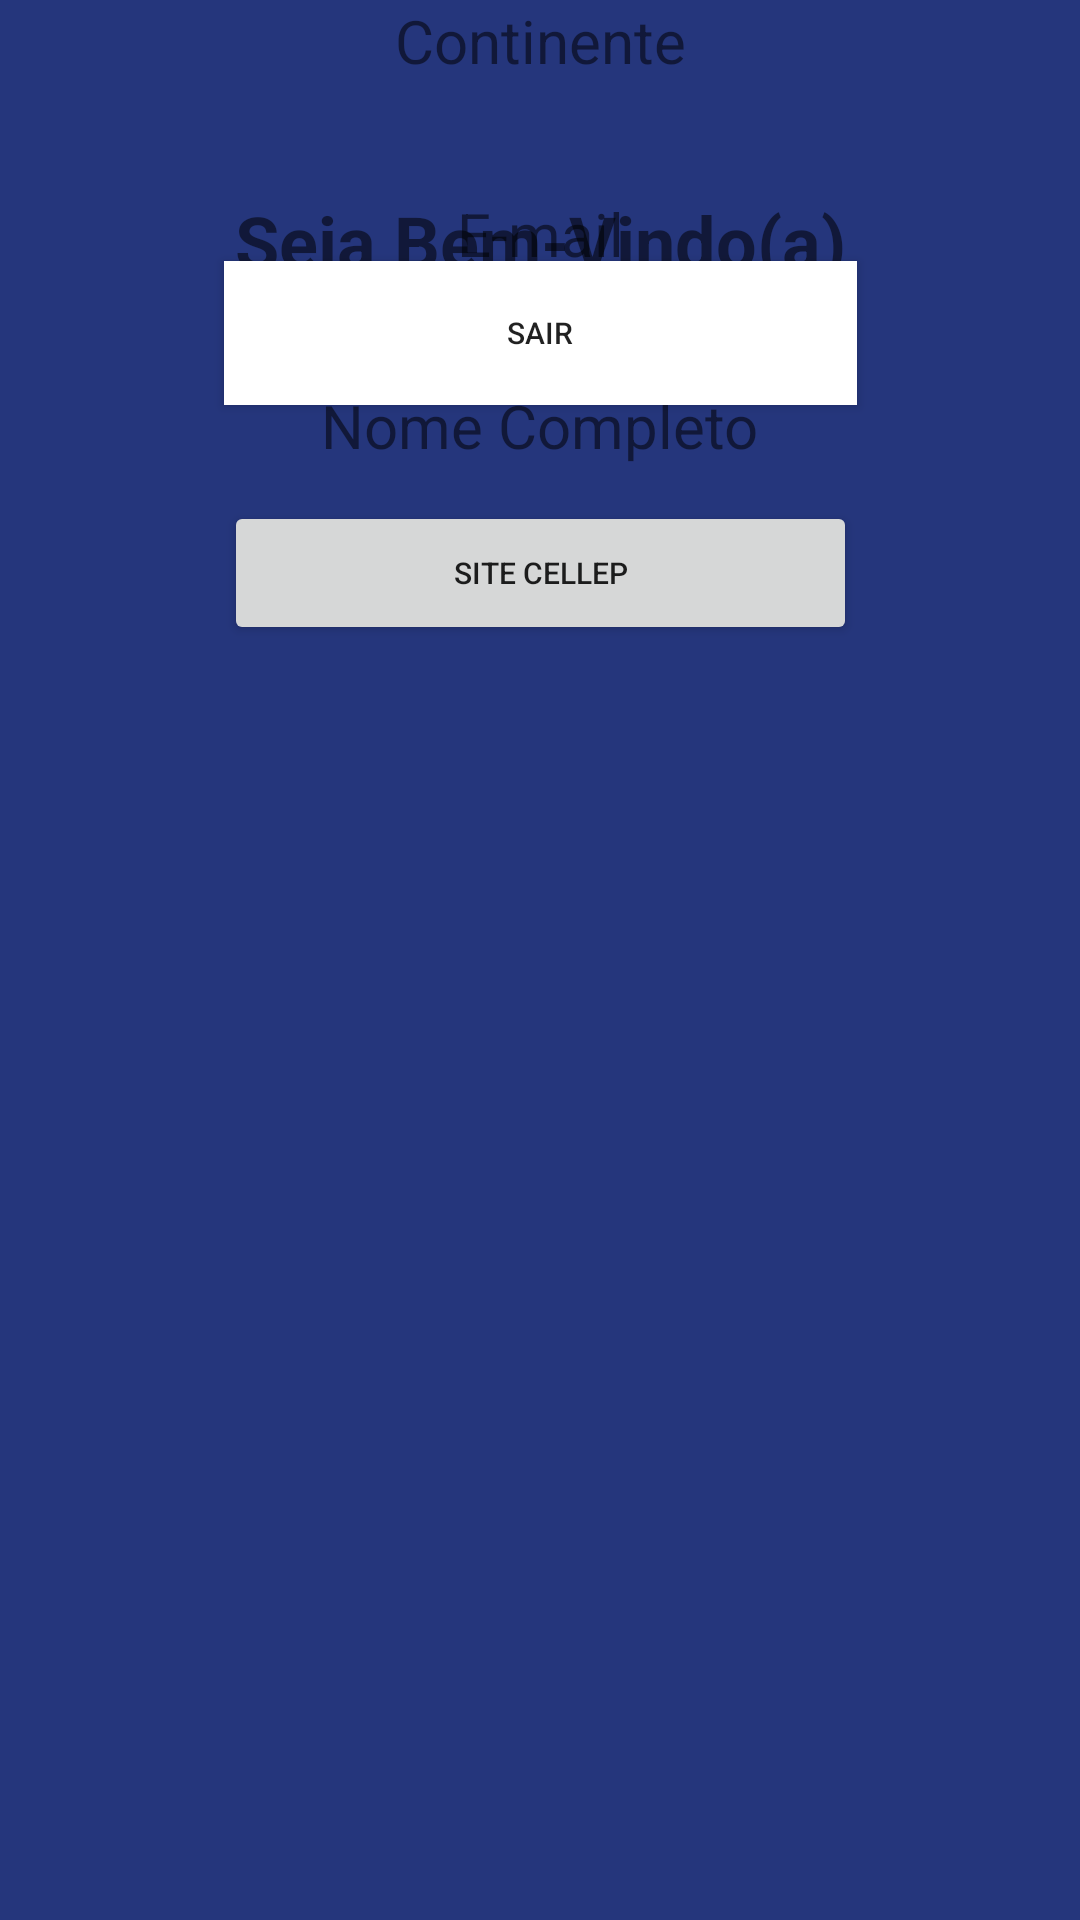

The Android layout XML behind this screen, and the referenced resources:
<!-- AndroidManifest.xml: application theme Theme.AppEstacaoHack -->
<!-- res/layout/activity_main.xml -->
<?xml version="1.0" encoding="utf-8"?>
<androidx.constraintlayout.widget.ConstraintLayout xmlns:android="http://schemas.android.com/apk/res/android"
    xmlns:app="http://schemas.android.com/apk/res-auto"
    xmlns:tools="http://schemas.android.com/tools"
    android:layout_width="match_parent"
    android:layout_height="match_parent"
    android:background="@color/azul_hack"
    tools:context=".MainActivity">

    <TextView
        android:id="@+id/textView5"
        android:layout_width="wrap_content"
        android:layout_height="wrap_content"
        android:layout_marginTop="64dp"
        android:text="Seja Bem-Vindo(a)"
        android:textSize="24sp"
        android:textStyle="bold"
        app:layout_constraintEnd_toEndOf="parent"
        app:layout_constraintHorizontal_bias="0.5"
        app:layout_constraintStart_toStartOf="parent"
        app:layout_constraintTop_toTopOf="parent" />

    <TextView
        android:id="@+id/txv_MainNome"
        android:layout_width="wrap_content"
        android:layout_height="wrap_content"
        android:layout_marginTop="32dp"
        android:text="Nome Completo"
        android:textSize="20sp"
        app:layout_constraintEnd_toEndOf="parent"
        app:layout_constraintHorizontal_bias="0.5"
        app:layout_constraintStart_toStartOf="parent"
        app:layout_constraintTop_toBottomOf="@+id/textView5" />

    <TextView
        android:id="@+id/txv_MainEmail"
        android:layout_width="wrap_content"
        android:layout_height="wrap_content"
        android:text="E-mail"
        android:textSize="20sp"
        app:layout_constraintBottom_toTopOf="@+id/txv_MainContinente"
        app:layout_constraintEnd_toEndOf="parent"
        app:layout_constraintHorizontal_bias="0.5"
        app:layout_constraintStart_toStartOf="parent"
        app:layout_constraintTop_toBottomOf="@+id/txv_MainNome" />

    <TextView
        android:id="@+id/txv_MainContinente"
        android:layout_width="wrap_content"
        android:layout_height="wrap_content"
        android:text="Continente"
        android:textSize="20sp"
        app:layout_constraintEnd_toEndOf="parent"
        app:layout_constraintHorizontal_bias="0.5"
        app:layout_constraintStart_toStartOf="parent"
        tools:layout_editor_absoluteY="230dp" />

    <Button
        android:id="@+id/bt_sair"
        android:layout_width="211dp"
        android:layout_height="wrap_content"
        android:layout_marginTop="60dp"
        android:background="@color/white"
        android:text="SAIR"
        android:textSize="10sp"
        app:layout_constraintEnd_toEndOf="parent"
        app:layout_constraintHorizontal_bias="0.5"
        app:layout_constraintStart_toStartOf="parent"
        app:layout_constraintTop_toBottomOf="@+id/txv_MainContinente" />

    <Button
        android:id="@+id/btn_cellep"
        android:layout_width="211dp"
        android:layout_height="wrap_content"
        android:layout_marginTop="32dp"
        android:text="Site Cellep"
        android:textSize="10sp"
        app:layout_constraintEnd_toEndOf="parent"
        app:layout_constraintHorizontal_bias="0.5"
        app:layout_constraintStart_toStartOf="parent"
        app:layout_constraintTop_toBottomOf="@+id/bt_sair" />
</androidx.constraintlayout.widget.ConstraintLayout>
<!-- resources referenced by this layout -->
<resources>
  <color name="azul_hack">#25367C</color>
  <color name="white">#FFFFFFFF</color>
  <style name="Theme.AppEstacaoHack" parent="Theme.MaterialComponents.DayNight.NoActionBar">
          
          <item name="colorPrimary">@color/azul_hack</item>
          <item name="colorPrimaryVariant">@color/purple_700</item>
          <item name="colorOnPrimary">@color/white</item>
          
          <item name="colorSecondary">@color/teal_200</item>
          <item name="colorSecondaryVariant">@color/teal_700</item>
          <item name="colorOnSecondary">@color/black</item>
          
          <item name="android:statusBarColor" tools:targetApi="l">?attr/colorPrimaryVariant</item>
          
      </style>
  <color name="purple_700">#25367c</color>
  <color name="teal_200">#FF03DAC5</color>
  <color name="teal_700">#FF018786</color>
  <color name="black">#FF000000</color>
</resources>
